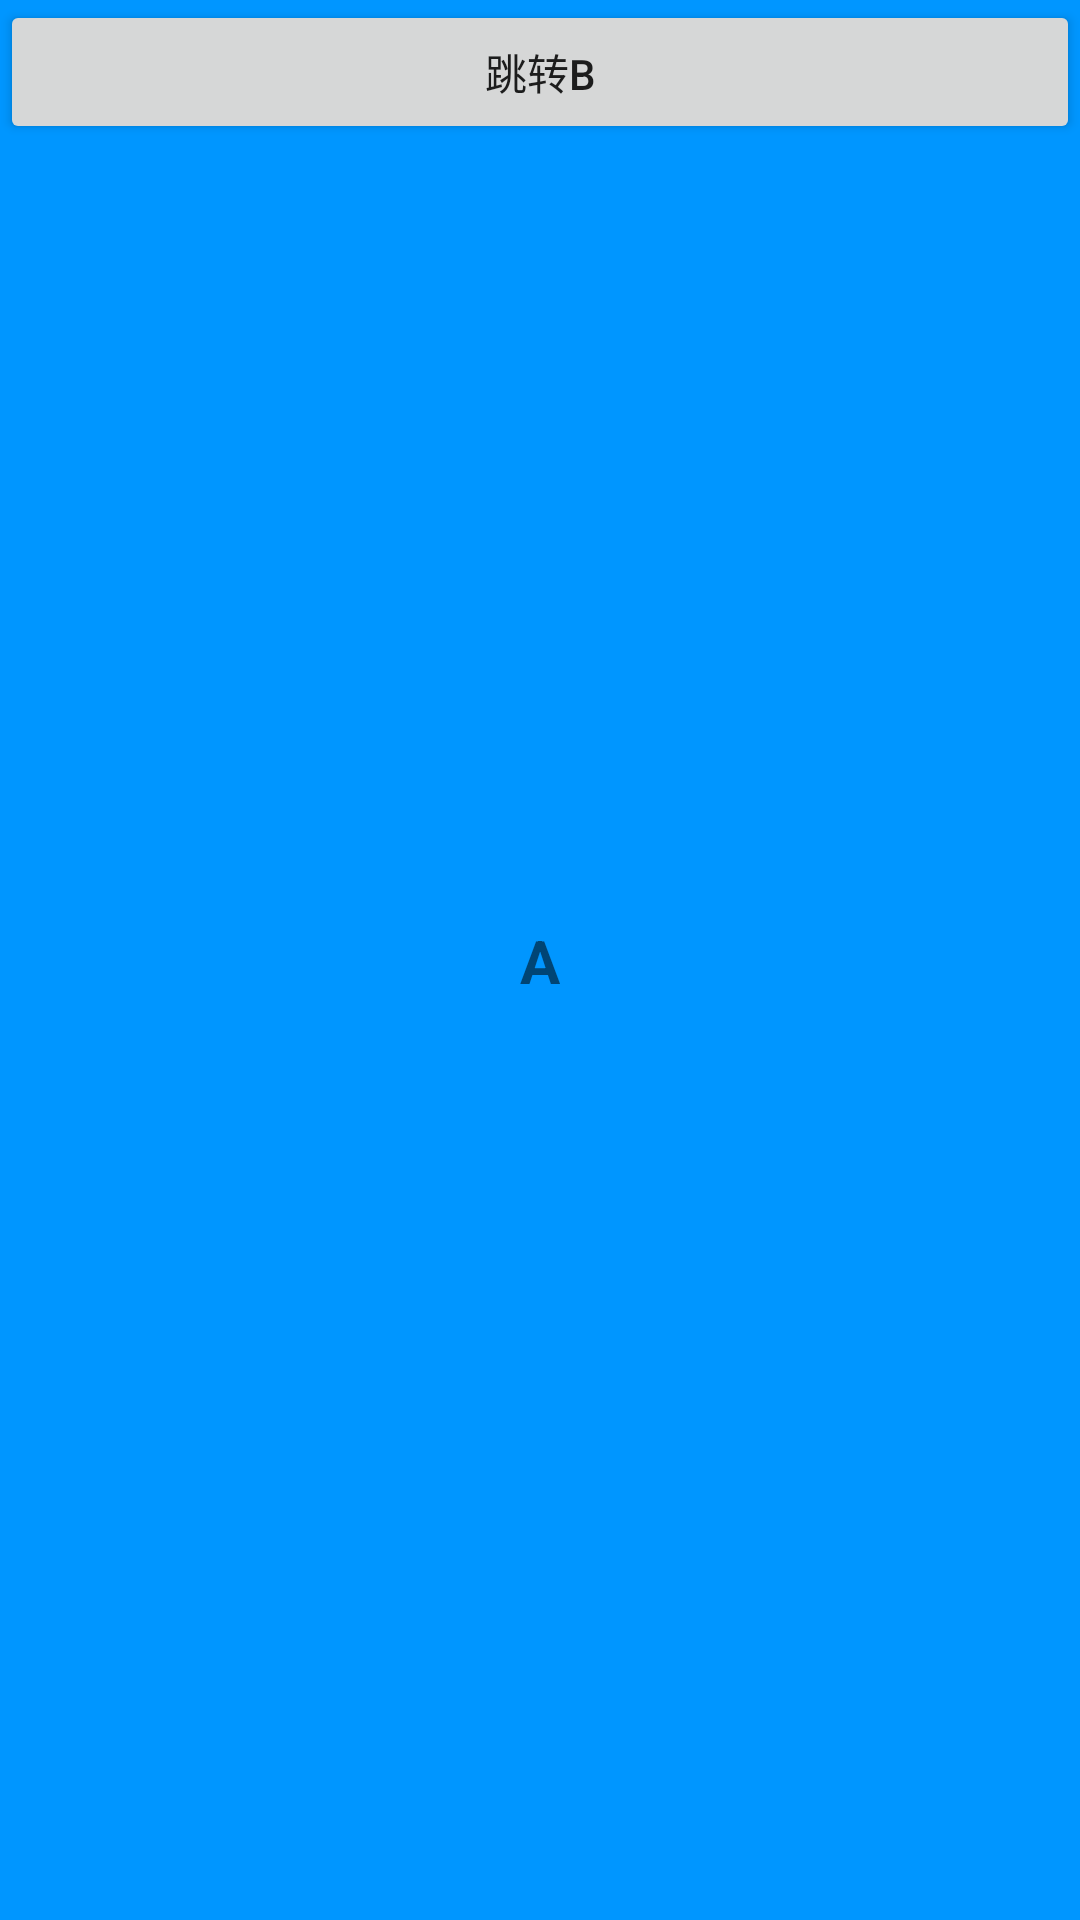

Produce the Android XML layout that renders to this screen, including the resource entries it uses.
<!-- AndroidManifest.xml: application theme AppTheme -->
<!-- res/layout/a_basis_fragment_layout.xml -->
<?xml version="1.0" encoding="utf-8"?>
<android.support.constraint.ConstraintLayout
    xmlns:android="http://schemas.android.com/apk/res/android"
    xmlns:app="http://schemas.android.com/apk/res-auto"
    android:layout_width="match_parent"
    android:layout_height="match_parent"
    android:background="@color/blue_0096FF">

    <Button
        android:id="@+id/btn_jump"
        android:layout_width="match_parent"
        android:layout_height="wrap_content"
        android:text="跳转B"/>

    <TextView
        android:layout_width="wrap_content"
        android:layout_height="wrap_content"
        android:text="A"
        android:textSize="20sp"
        android:textStyle="bold"
        app:layout_constraintBottom_toBottomOf="parent"
        app:layout_constraintLeft_toLeftOf="parent"
        app:layout_constraintRight_toRightOf="parent"
        app:layout_constraintTop_toTopOf="parent"/>
</android.support.constraint.ConstraintLayout>
<!-- resources referenced by this layout -->
<resources>
  <color name="blue_0096FF">#0096FF</color>
  <style name="AppTheme" parent="Theme.AppCompat.Light.DarkActionBar">
          
          <item name="colorPrimary">@color/colorPrimary</item>
          <item name="colorPrimaryDark">@color/colorPrimaryDark</item>
          <item name="colorAccent">@color/colorAccent</item>
      </style>
  <color name="colorPrimary">#3F51B5</color>
  <color name="colorPrimaryDark">#303F9F</color>
  <color name="colorAccent">#FF4081</color>
</resources>
